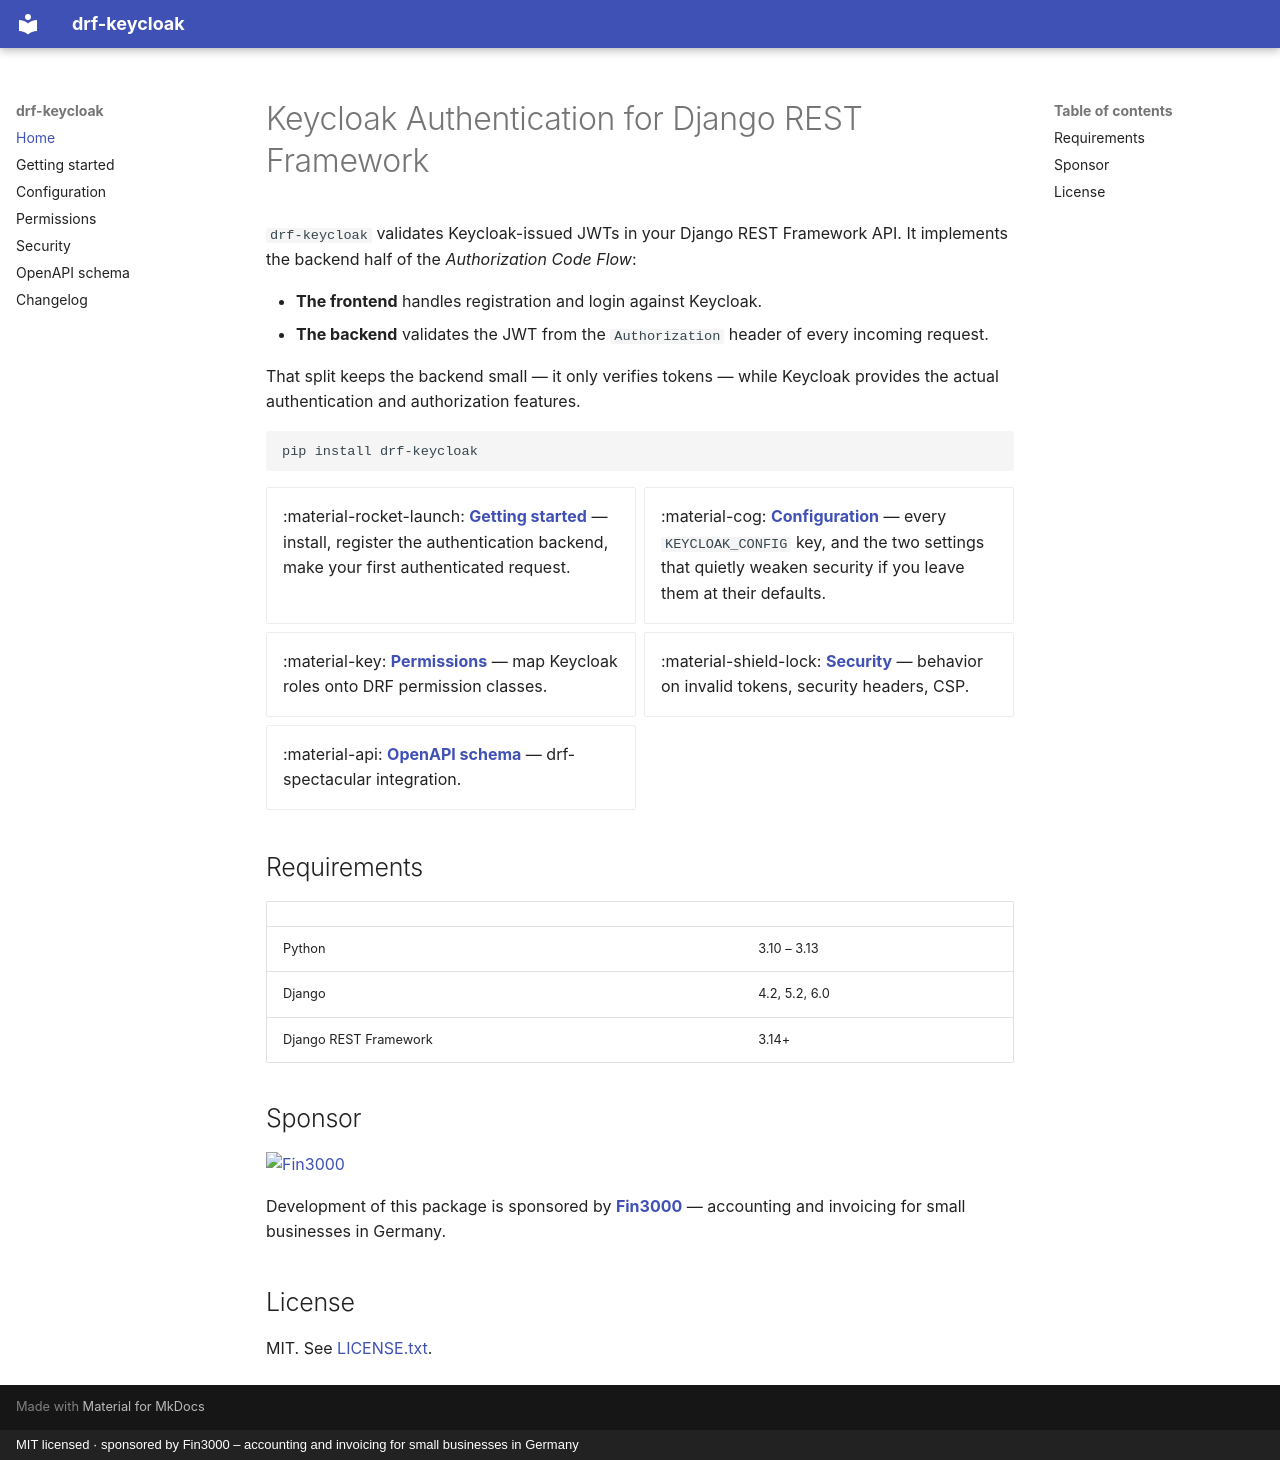

repository: sascharau/djangorestframework-keycloak · page: index.html · generator: mkdocs · copyright: MIT licensed · sponsored by Fin3000 – accounting and invoicing for small businesses in Germany

# Keycloak Authentication for Django REST Framework

`drf-keycloak` validates Keycloak-issued JWTs in your Django REST Framework API.
It implements the backend half of the *Authorization Code Flow*:

- **The frontend** handles registration and login against Keycloak.
- **The backend** validates the JWT from the `Authorization` header of every
  incoming request.

That split keeps the backend small — it only verifies tokens — while Keycloak
provides the actual authentication and authorization features.

```bash
pip install drf-keycloak
```

<div class="grid cards" markdown>

- :material-rocket-launch: **[Getting started](getting-started.md)** — install,
  register the authentication backend, make your first authenticated request.
- :material-cog: **[Configuration](configuration.md)** — every `KEYCLOAK_CONFIG`
  key, and the two settings that quietly weaken security if you leave them at
  their defaults.
- :material-key: **[Permissions](permissions.md)** — map Keycloak roles onto DRF
  permission classes.
- :material-shield-lock: **[Security](security.md)** — behavior on invalid
  tokens, security headers, CSP.
- :material-api: **[OpenAPI schema](openapi.md)** — drf-spectacular integration.

</div>

## Requirements

| | |
|---|---|
| Python | 3.10 – 3.13 |
| Django | 4.2, 5.2, 6.0 |
| Django REST Framework | 3.14+ |

## Sponsor

<p markdown>
  <a href="https://fin3000.com">
    <img src="https://fin3000.com/static/images/logo.svg" alt="Fin3000" height="48">
  </a>
</p>

Development of this package is sponsored by
[**Fin3000**](https://fin3000.com) — accounting and invoicing for small
businesses in Germany.

## License

MIT. See [LICENSE.txt](https://github.com/sascharau/djangorestframework-keycloak/blob/main/LICENSE.txt).
